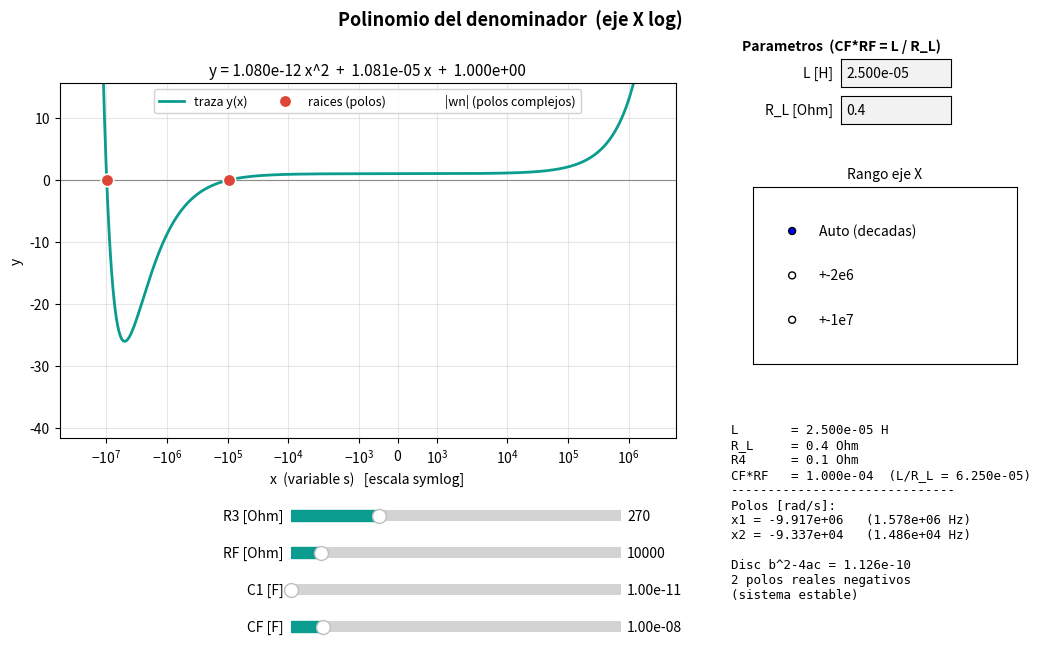

Python code for this plot:
import numpy as np
import matplotlib.pyplot as plt
from matplotlib.widgets import Slider, RadioButtons, TextBox

# ===== constante fija =====
R4 = 0.1                # shunt de sensado de corriente [Ohm]

# ===== valores iniciales =====
R3_0, RF_0, C1_0, CF_0 = 270, 10000, 10e-12, 10e-9
R_L_0 = 0.4
L_0 = 25e-6

# limites de sliders
RF_MIN, RF_MAX = 1000, 100000
C1_MIN, C1_MAX = 10e-12, 1000e-12
CF_MIN, CF_MAX = 100e-12, 100e-9

# colores
COL_TRAZA = "#0a9c8e"
COL_RAIZ = "#dd4636"
COL_WN = "#c07a00"

# estado (modo del eje, parametros ingresables L y R_L, y lock anti-recursion)
estado = {"modo": "Auto (decadas)", "L": L_0, "R_L": R_L_0, "lock": False}


def Kprod():
    """Producto impuesto CF*RF = L/R_L."""
    return estado["L"] / estado["R_L"]


def clamp(v, lo, hi):
    return max(lo, min(hi, v))


# ===== calculo =====
def coeficientes(R3, RF, C1, CF, R_L):
    K = (1 / R4) * R3 * R_L
    a = K * C1 * CF * RF
    b = K * (C1 + CF)
    c = 1.0
    return a, b, c


def raices(a, b, c):
    if a == 0:
        return [] if b == 0 else [-c / b]
    disc = b * b - 4 * a * c
    if disc < 0:
        return []
    r = np.sqrt(disc)
    return sorted([(-b + r) / (2 * a), (-b - r) / (2 * a)])


def ventana(rts, modo, a, c):
    """Devuelve (xmin, xmax, linthresh) para el eje symlog."""
    if modo == "+-1e7":
        return -1e7, 1e7, 1e3
    if modo == "+-2e6":
        return -2e6, 2e6, 1e2
    mags = [abs(r) for r in rts if r != 0]
    if not mags and a > 0 and c > 0:
        mags = [np.sqrt(c / a)]
    if not mags:
        return -1e7, 1e7, 1e3
    mn, mx = min(mags), max(mags)
    lt = max(mn / 60.0, 1.0)
    return -mx * 6.0, mx * 0.6, lt


def muestras(xmin, xmax, lt):
    """Muestreo denso adecuado para symlog (log en ambos signos + banda lineal)."""
    pts = {0.0, xmin, xmax}
    pts.update(np.linspace(-lt, lt, 80))
    if xmin < -lt:
        pts.update(-np.logspace(np.log10(lt), np.log10(-xmin), 700))
    if xmax > lt:
        pts.update(np.logspace(np.log10(lt), np.log10(xmax), 700))
    x = np.array(sorted(pts))
    return x[(x >= xmin) & (x <= xmax)]


# ===== figura y layout =====
fig = plt.figure(figsize=(11, 7.4))
fig.suptitle("Polinomio del denominador  (eje X log)",
             fontsize=13, fontweight="bold")

ax = fig.add_axes([0.09, 0.40, 0.56, 0.48])
ax.set_xlabel("x  (variable s)   [escala symlog]")
ax.set_ylabel("y")
ax.grid(True, which="both", alpha=0.3)
ax.axhline(0, color="0.55", lw=0.8)

(linea,) = ax.plot([], [], color=COL_TRAZA, lw=2, label="traza y(x)")
(raices_plot,) = ax.plot([], [], "o", color=COL_RAIZ, ms=9,
                         mec="white", mew=1.2, label="raices (polos)")
wn_line = ax.axvline(0, color=COL_WN, lw=1.2, ls="--", label="|wn| (polos complejos)")
wn_line.set_visible(False)
ax.legend(loc="upper center", fontsize=9, ncol=3, framealpha=0.9)

# crosshair (hover)
cursor_line = ax.axvline(0, color="0.5", lw=1, ls=":")
cursor_line.set_visible(False)
annot = ax.annotate("", xy=(0, 0), xytext=(12, 12),
                    textcoords="offset points", fontsize=9, family="monospace",
                    bbox=dict(boxstyle="round,pad=0.4", fc="white",
                              ec="0.6", alpha=0.92))
annot.set_visible(False)

# ---- celdas de texto para L y R_L (parametros ingresables) ----
fig.text(0.71, 0.925, "Parametros  (CF*RF = L / R_L)", fontsize=10,
         fontweight="bold")
ax_L = fig.add_axes([0.80, 0.875, 0.10, 0.038])
ax_R_L = fig.add_axes([0.80, 0.825, 0.10, 0.038])
tb_L = TextBox(ax_L, "L [H]  ", initial=f"{L_0:.3e}")
tb_R_L = TextBox(ax_R_L, "R_L [Ohm]  ", initial=f"{R_L_0:g}")

# selector de rango X
ax_radio = fig.add_axes([0.72, 0.50, 0.24, 0.24])
ax_radio.set_title("Rango eje X", fontsize=10)
radio = RadioButtons(ax_radio, ("Auto (decadas)", "+-2e6", "+-1e7"), active=0)

# panel de texto
info = fig.text(0.70, 0.42, "", va="top", ha="left", fontsize=9,
                family="monospace")

# ---- sliders ----
ax_R3 = fig.add_axes([0.30, 0.28, 0.30, 0.03])
ax_RF = fig.add_axes([0.30, 0.23, 0.30, 0.03])
ax_C1 = fig.add_axes([0.30, 0.18, 0.30, 0.03])
ax_CF = fig.add_axes([0.30, 0.13, 0.30, 0.03])

sR3 = Slider(ax_R3, "R3 [Ohm]", 1, 1000, valinit=R3_0, valfmt="%.0f",
             color=COL_TRAZA)
sRF = Slider(ax_RF, "RF [Ohm]", RF_MIN, RF_MAX, valinit=RF_0, valfmt="%.0f",
             color=COL_TRAZA)
sC1 = Slider(ax_C1, "C1 [F]", C1_MIN, C1_MAX, valinit=C1_0, valfmt="%.2e",
             color=COL_TRAZA)
sCF = Slider(ax_CF, "CF [F]", CF_MIN, CF_MAX, valinit=CF_0, valfmt="%.2e",
             color=COL_TRAZA)


# ===== dibujo / lecturas =====
def actualizar(_=None):
    R_L = estado["R_L"]
    a, b, c = coeficientes(sR3.val, sRF.val, sC1.val, sCF.val, R_L)
    rts = raices(a, b, c)
    disc = b * b - 4 * a * c
    xmin, xmax, lt = ventana(rts, estado["modo"], a, c)

    ax.set_xscale("symlog", linthresh=lt, linscale=0.9)

    x = muestras(xmin, xmax, lt)
    y = a * x**2 + b * x + c
    linea.set_data(x, y)

    rx = [r for r in rts if xmin <= r <= xmax]
    raices_plot.set_data(rx, [0] * len(rx))

    if disc < 0 and a > 0 and c > 0:
        wn = np.sqrt(c / a)
        wn_line.set_xdata([-wn, -wn])
        wn_line.set_visible(-wn >= xmin)
    else:
        wn_line.set_visible(False)

    ax.set_xlim(xmin, xmax)
    # eje Y acotado a la zona de las raices (vertice de la parabola y y=0)
    yv = c - b * b / (4 * a) if a != 0 else float(y.min())
    lo, hi = min(0.0, yv), max(0.0, yv)
    if hi == lo:
        hi = lo + 1.0
    pad = (hi - lo) * 0.6
    ax.set_ylim(lo - pad, hi + pad)

    ax.set_title(f"y = {a:.3e} x^2  +  {b:.3e} x  +  {c:.3e}", fontsize=11)

    # ---- lecturas ----
    if len(rts) == 2:
        f1, f2 = abs(rts[0]) / (2 * np.pi), abs(rts[1]) / (2 * np.pi)
        rtxt = (f"x1 = {rts[0]:.3e}   ({f1:.3e} Hz)\n"
                f"x2 = {rts[1]:.3e}   ({f2:.3e} Hz)")
    elif len(rts) == 1:
        rtxt = f"x (lineal) = {rts[0]:.3e}"
    else:
        if a > 0 and c > 0:
            wn = np.sqrt(c / a)
            zeta = b / (2 * np.sqrt(a * c))
            rtxt = (f"Sin raices reales\n"
                    f"wn = {wn:.3e} rad/s ({wn/(2*np.pi):.3e} Hz)\n"
                    f"zeta = {zeta:.3f}")
        else:
            rtxt = "Sin raices reales"
    diag = ("2 polos reales negativos\n(sistema estable)" if disc >= 0
            else "complejas conjugadas\n(subamortiguado)")
    prod = sCF.val * sRF.val
    info.set_text(
        f"L       = {estado['L']:.3e} H\n"
        f"R_L     = {estado['R_L']:g} Ohm\n"
        f"R4      = {R4} Ohm\n"
        f"CF*RF   = {prod:.3e}  (L/R_L = {Kprod():.3e})\n"
        f"{'-'*30}\n"
        f"Polos [rad/s]:\n{rtxt}\n\n"
        f"Disc b^2-4ac = {disc:.3e}\n{diag}"
    )

    fig.canvas.draw_idle()


# ===== acoplamiento CF <-> RF  (CF*RF = L/R_L) =====
def on_cf(_=None):
    if estado["lock"]:
        return
    estado["lock"] = True
    rf = clamp(Kprod() / sCF.val, RF_MIN, RF_MAX)
    sRF.set_val(rf)                       # mueve el otro slider (callback bloqueado)
    estado["lock"] = False
    actualizar()


def on_rf(_=None):
    if estado["lock"]:
        return
    estado["lock"] = True
    cf = clamp(Kprod() / sRF.val, CF_MIN, CF_MAX)
    sCF.set_val(cf)
    estado["lock"] = False
    actualizar()


def reconciliar():
    """Mantiene CF y recalcula RF tras cambiar L o R_L."""
    estado["lock"] = True
    rf = clamp(Kprod() / sCF.val, RF_MIN, RF_MAX)
    sRF.set_val(rf)
    estado["lock"] = False
    actualizar()


def on_L(text):
    try:
        val = float(text)
    except ValueError:
        return
    if val > 0:
        estado["L"] = val
        reconciliar()


def on_R_L(text):
    try:
        val = float(text)
    except ValueError:
        return
    if val > 0:
        estado["R_L"] = val
        reconciliar()


def on_radio(label):
    estado["modo"] = label
    actualizar()


def on_move(event):
    if event.inaxes is not ax or event.xdata is None:
        if annot.get_visible():
            annot.set_visible(False)
            cursor_line.set_visible(False)
            fig.canvas.draw_idle()
        return
    a, b, c = coeficientes(sR3.val, sRF.val, sC1.val, sCF.val, estado["R_L"])
    xh = event.xdata
    yh = a * xh * xh + b * xh + c
    cursor_line.set_xdata([xh, xh])
    cursor_line.set_visible(True)
    annot.xy = (xh, yh)
    annot.set_text(f"x={xh:.2e}\ny={yh:.2e}")
    annot.set_visible(True)
    fig.canvas.draw_idle()


# eventos
sR3.on_changed(actualizar)
sC1.on_changed(actualizar)
sRF.on_changed(on_rf)
sCF.on_changed(on_cf)
tb_L.on_submit(on_L)
tb_R_L.on_submit(on_R_L)
radio.on_clicked(on_radio)
fig.canvas.mpl_connect("motion_notify_event", on_move)

# render inicial
actualizar()


if __name__ == "__main__":
    plt.show()
